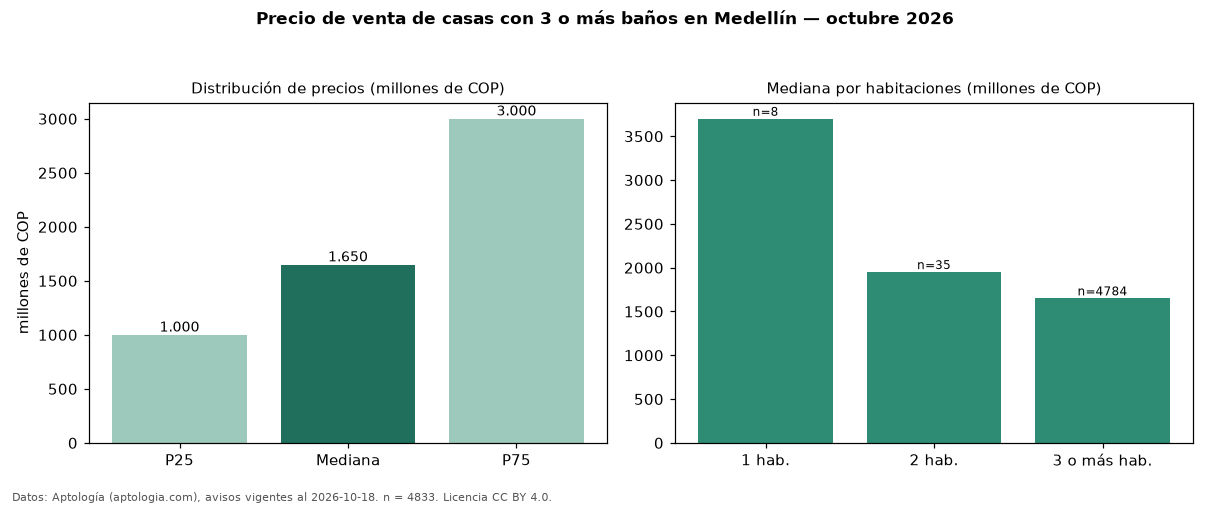

The data file committed next to this chart (first rows):
seccion, metrica, valor, moneda, n
filtro, ban3, con 3 o más baños, , 4833
precio, p25, 1000000000, COP, 4833
precio, mediana, 1650000000, COP, 4833
precio, p75, 3000000000, COP, 4833
precio, minimo, 200000000, COP, 4833
precio, maximo, 8000000000, COP, 4833
m2, mediana_precio_m2, 5875185, COP, 4597
m2, area_mediana_m2, 280.0, m2, 4597
admin, mediana_admin_mes, 1000000, COP, 2030
banos, mediana_banos, 4.0, , 
parqueadero, pct_con_parqueadero, 90.9, %, 4526
estrato, estrato_mas_frecuente, 6, , 4683
habitaciones, 1, 3700000000, COP, 8
habitaciones, 2, 1950000000, COP, 35
habitaciones, 3+, 1650000000, COP, 4784
fuente, fecha_datos, 2026-10-18, , 
fuente, atribucion, https://www.aptologia.com/venta/medellin, , 
fuente, licencia, CC BY 4.0, , 
